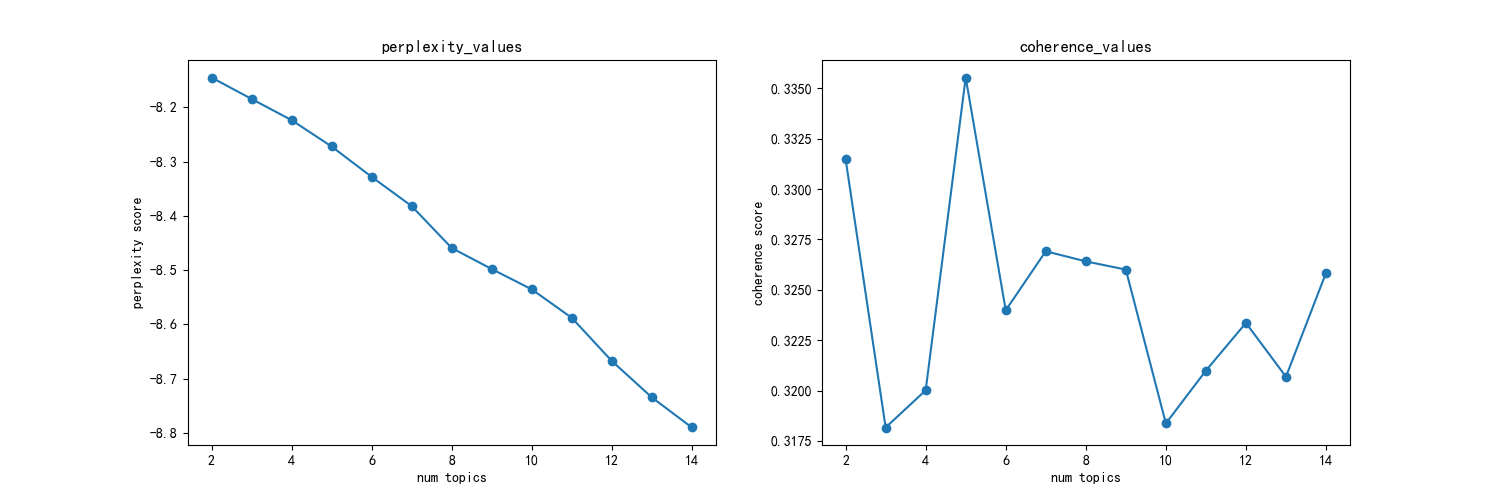

The file beside this chart, header and first rows:
主题数, 困惑度, 一致性
2, -8.145, 0.3315
3, -8.185, 0.3182
4, -8.224, 0.32
5, -8.272, 0.3355
6, -8.328, 0.324
7, -8.382, 0.3269
8, -8.459, 0.3264
9, -8.498, 0.326
10, -8.535, 0.3184
11, -8.588, 0.321
12, -8.667, 0.3234
13, -8.734, 0.3207
14, -8.79, 0.3258
